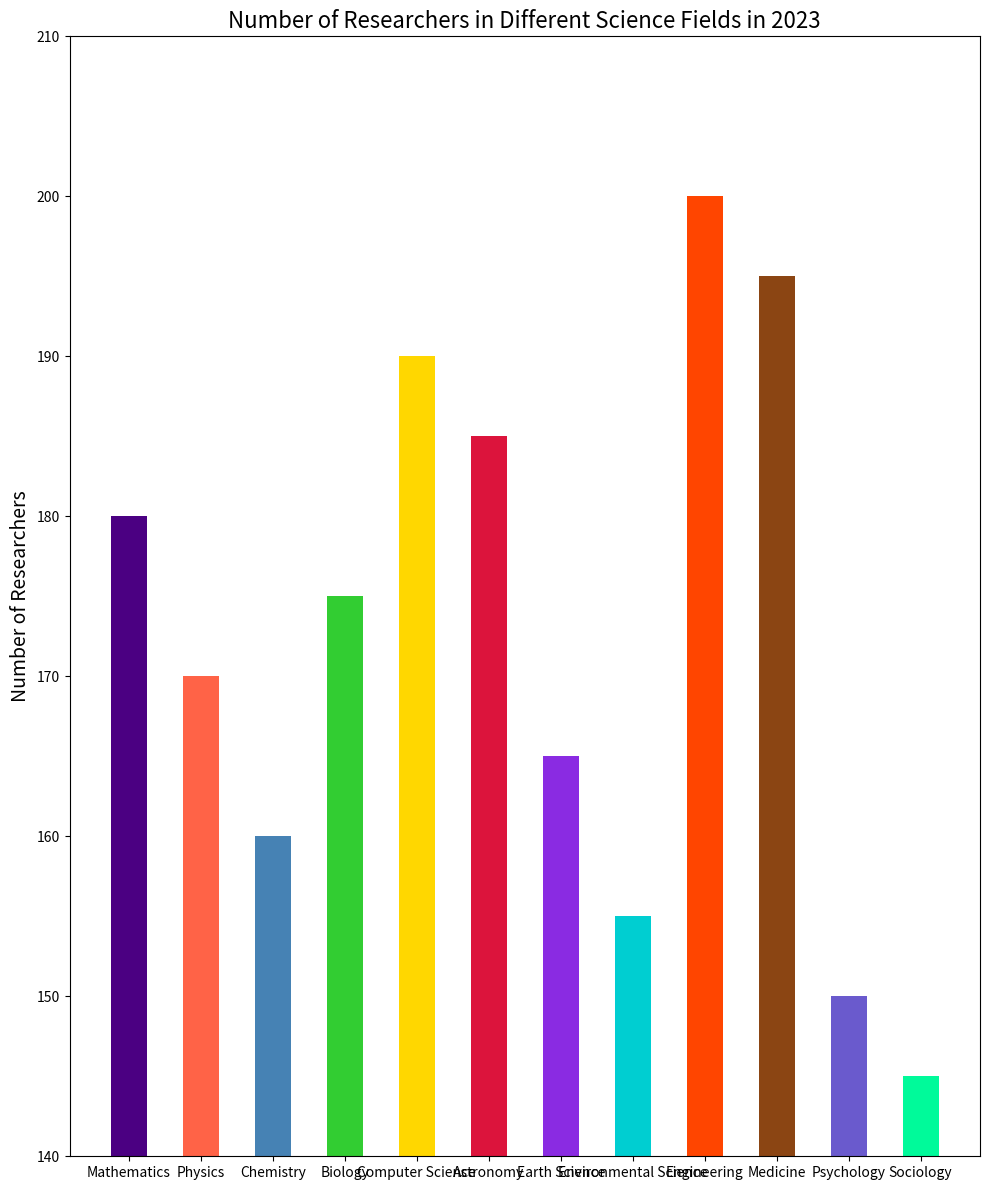

Python code for this plot:

import matplotlib.pyplot as plt

# Generate data points
categories = [
    "Mathematics", "Physics", "Chemistry", "Biology", "Computer Science",
    "Astronomy", "Earth Science", "Environmental Science", "Engineering", 
    "Medicine", "Psychology", "Sociology"
]
values = [180, 170, 160, 175, 190, 185, 165, 155, 200, 195, 150, 145]

plt.figure(figsize=(10, 12))  # Change the width and height of the chart

# Create a vertical bar chart with specified bar width and colors
plt.bar(categories, values, color=[
    '#4B0082', '#FF6347', '#4682B4', '#32CD32', '#FFD700', 
    '#DC143C', '#8A2BE2', '#00CED1', '#FF4500', '#8B4513', 
    '#6A5ACD', '#00FA9A'], width=0.5)

plt.ylabel('Number of Researchers', fontsize=14)
plt.title('Number of Researchers in Different Science Fields in 2023', fontsize=16)
plt.ylim(140, 210)  # Adjusted to start from 140 for better visualization

plt.tight_layout()
plt.show()
